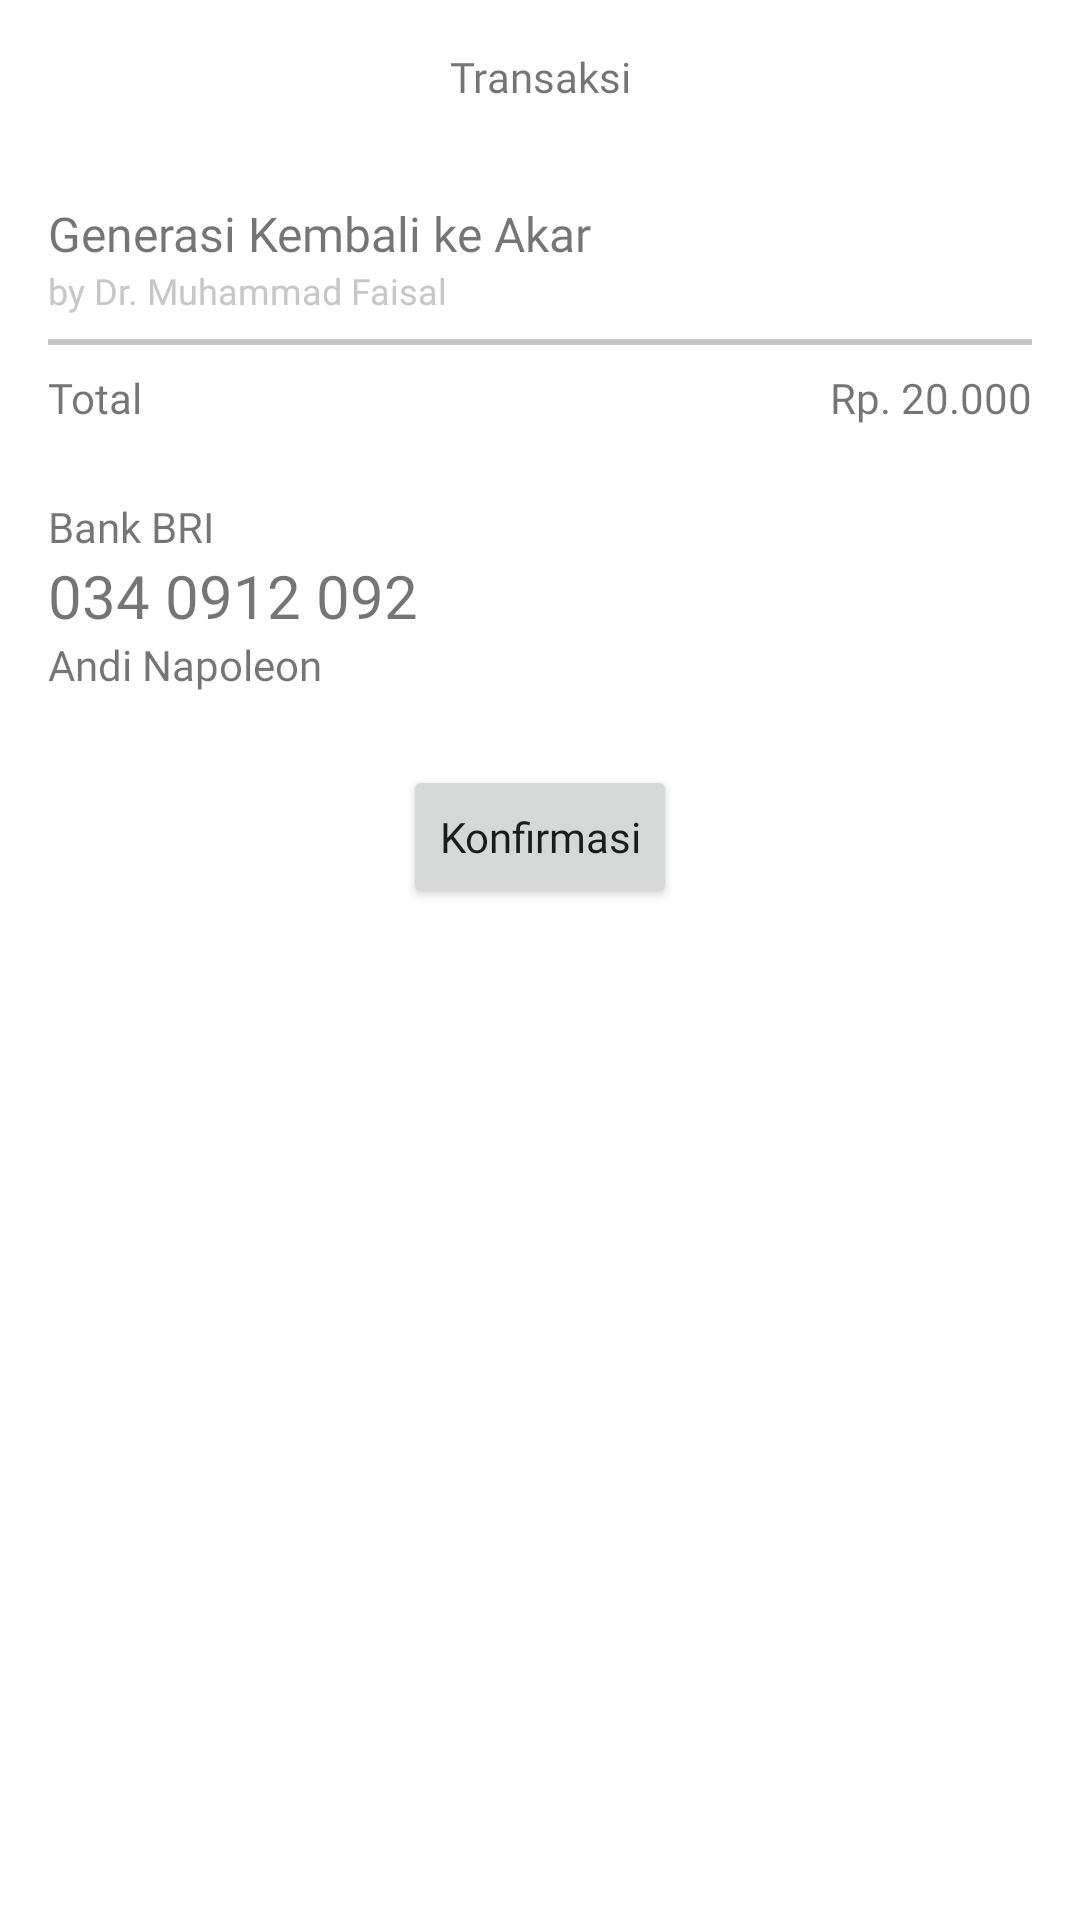

This screen was rendered from an Android layout file. Write that file and the resources it references.
<!-- AndroidManifest.xml: application theme Theme.BooksApp -->
<!-- res/layout/fragment_transaksi.xml -->
<?xml version="1.0" encoding="utf-8"?>
<layout xmlns:android="http://schemas.android.com/apk/res/android"
    xmlns:app="http://schemas.android.com/apk/res-auto"
    xmlns:tools="http://schemas.android.com/tools">

    <data>

    </data>

    <androidx.constraintlayout.widget.ConstraintLayout
        android:layout_width="match_parent"
        android:layout_height="match_parent"
        tools:context=".ui.TransaksiFragment">

        <TextView
            android:id="@+id/textView5"
            android:layout_width="wrap_content"
            android:layout_height="wrap_content"
            android:layout_marginStart="16dp"
            android:layout_marginLeft="16dp"
            android:layout_marginTop="16dp"
            android:layout_marginEnd="16dp"
            android:layout_marginRight="16dp"
            android:fontFamily="@font/poppins_medium"
            android:text="Transaksi"
            android:textSize="14sp"
            app:layout_constraintEnd_toEndOf="parent"
            app:layout_constraintStart_toStartOf="parent"
            app:layout_constraintTop_toTopOf="parent" />

        <TextView
            android:id="@+id/textView6"
            android:layout_width="wrap_content"
            android:layout_height="wrap_content"
            android:layout_marginStart="16dp"
            android:layout_marginLeft="16dp"
            android:layout_marginTop="32dp"
            android:fontFamily="@font/poppins_medium"
            android:text="Generasi Kembali ke Akar"
            android:textSize="16sp"
            app:layout_constraintStart_toStartOf="parent"
            app:layout_constraintTop_toBottomOf="@+id/textView5" />

        <TextView
            android:id="@+id/textView7"
            android:layout_width="wrap_content"
            android:layout_height="wrap_content"
            android:layout_marginStart="16dp"
            android:layout_marginLeft="16dp"
            android:fontFamily="@font/poppins_medium"
            android:text="by Dr. Muhammad Faisal"
            android:textColor="@color/colorGrey"
            android:textSize="12sp"
            app:layout_constraintStart_toStartOf="parent"
            app:layout_constraintTop_toBottomOf="@+id/textView6" />

        <View
            android:id="@+id/view2"
            android:layout_width="match_parent"
            android:layout_height="2dp"
            android:layout_marginStart="16dp"
            android:layout_marginLeft="16dp"
            android:layout_marginTop="8dp"
            android:layout_marginEnd="16dp"
            android:layout_marginRight="16dp"
            android:background="@color/colorGrey"
            app:layout_constraintEnd_toEndOf="parent"
            app:layout_constraintStart_toStartOf="parent"
            app:layout_constraintTop_toBottomOf="@+id/textView7" />

        <TextView
            android:id="@+id/textView8"
            android:layout_width="wrap_content"
            android:layout_height="wrap_content"
            android:layout_marginStart="16dp"
            android:layout_marginLeft="16dp"
            android:layout_marginTop="8dp"
            android:fontFamily="@font/poppins_medium"
            android:text="Total"
            android:textSize="14sp"
            app:layout_constraintStart_toStartOf="parent"
            app:layout_constraintTop_toBottomOf="@+id/view2" />

        <TextView
            android:layout_width="wrap_content"
            android:layout_height="wrap_content"
            android:layout_marginTop="8dp"
            android:layout_marginEnd="16dp"
            android:layout_marginRight="16dp"
            android:fontFamily="@font/poppins_medium"
            android:text="Rp. 20.000"
            android:textSize="14sp"
            app:layout_constraintEnd_toEndOf="parent"
            app:layout_constraintTop_toBottomOf="@+id/view2" />

        <TextView
            android:id="@+id/textView9"
            android:layout_width="wrap_content"
            android:layout_height="wrap_content"
            android:layout_marginStart="16dp"
            android:layout_marginLeft="16dp"
            android:layout_marginTop="24dp"
            android:fontFamily="@font/poppins_medium"
            android:text="Bank BRI"
            android:textSize="14sp"
            app:layout_constraintStart_toStartOf="parent"
            app:layout_constraintTop_toBottomOf="@+id/textView8" />

        <TextView
            android:id="@+id/textView10"
            android:layout_width="wrap_content"
            android:layout_height="wrap_content"
            android:layout_marginStart="16dp"
            android:layout_marginLeft="16dp"
            android:fontFamily="@font/poppins_bold"
            android:text="034 0912 092"
            android:textSize="20sp"
            app:layout_constraintStart_toStartOf="parent"
            app:layout_constraintTop_toBottomOf="@+id/textView9" />

        <TextView
            android:id="@+id/textView11"
            android:layout_width="wrap_content"
            android:layout_height="wrap_content"
            android:layout_marginStart="16dp"
            android:layout_marginLeft="16dp"
            android:fontFamily="@font/poppins_medium"
            android:text="Andi Napoleon"
            android:textSize="14sp"
            app:layout_constraintStart_toStartOf="parent"
            app:layout_constraintTop_toBottomOf="@+id/textView10" />

        <Button
            android:layout_width="wrap_content"
            android:layout_height="wrap_content"
            android:layout_marginTop="24dp"
            android:fontFamily="@font/poppins_medium"
            android:text="Konfirmasi"
            android:textAllCaps="false"
            app:layout_constraintEnd_toEndOf="parent"
            app:layout_constraintStart_toStartOf="parent"
            app:layout_constraintTop_toBottomOf="@+id/textView11" />
    </androidx.constraintlayout.widget.ConstraintLayout>
</layout>
<!-- resources referenced by this layout -->
<resources>
  <color name="colorGrey">#C7C7C7</color>
  <style name="Theme.BooksApp" parent="Theme.MaterialComponents.DayNight.NoActionBar">
          
          <item name="colorPrimary">@color/purple_500</item>
          <item name="colorPrimaryVariant">@color/purple_700</item>
          <item name="colorOnPrimary">@color/white</item>
          
          <item name="colorSecondary">@color/teal_200</item>
          <item name="colorSecondaryVariant">@color/teal_700</item>
          <item name="colorOnSecondary">@color/black</item>
          
          <item name="android:statusBarColor" tools:targetApi="l">?attr/colorPrimaryVariant</item>
          
      </style>
  <color name="purple_500">#66C7A4</color>
  <color name="purple_700">#66C7A4</color>
  <color name="white">#FFFFFFFF</color>
  <color name="teal_200">#FF03DAC5</color>
  <color name="teal_700">#FF018786</color>
  <color name="black">#FF000000</color>
</resources>
